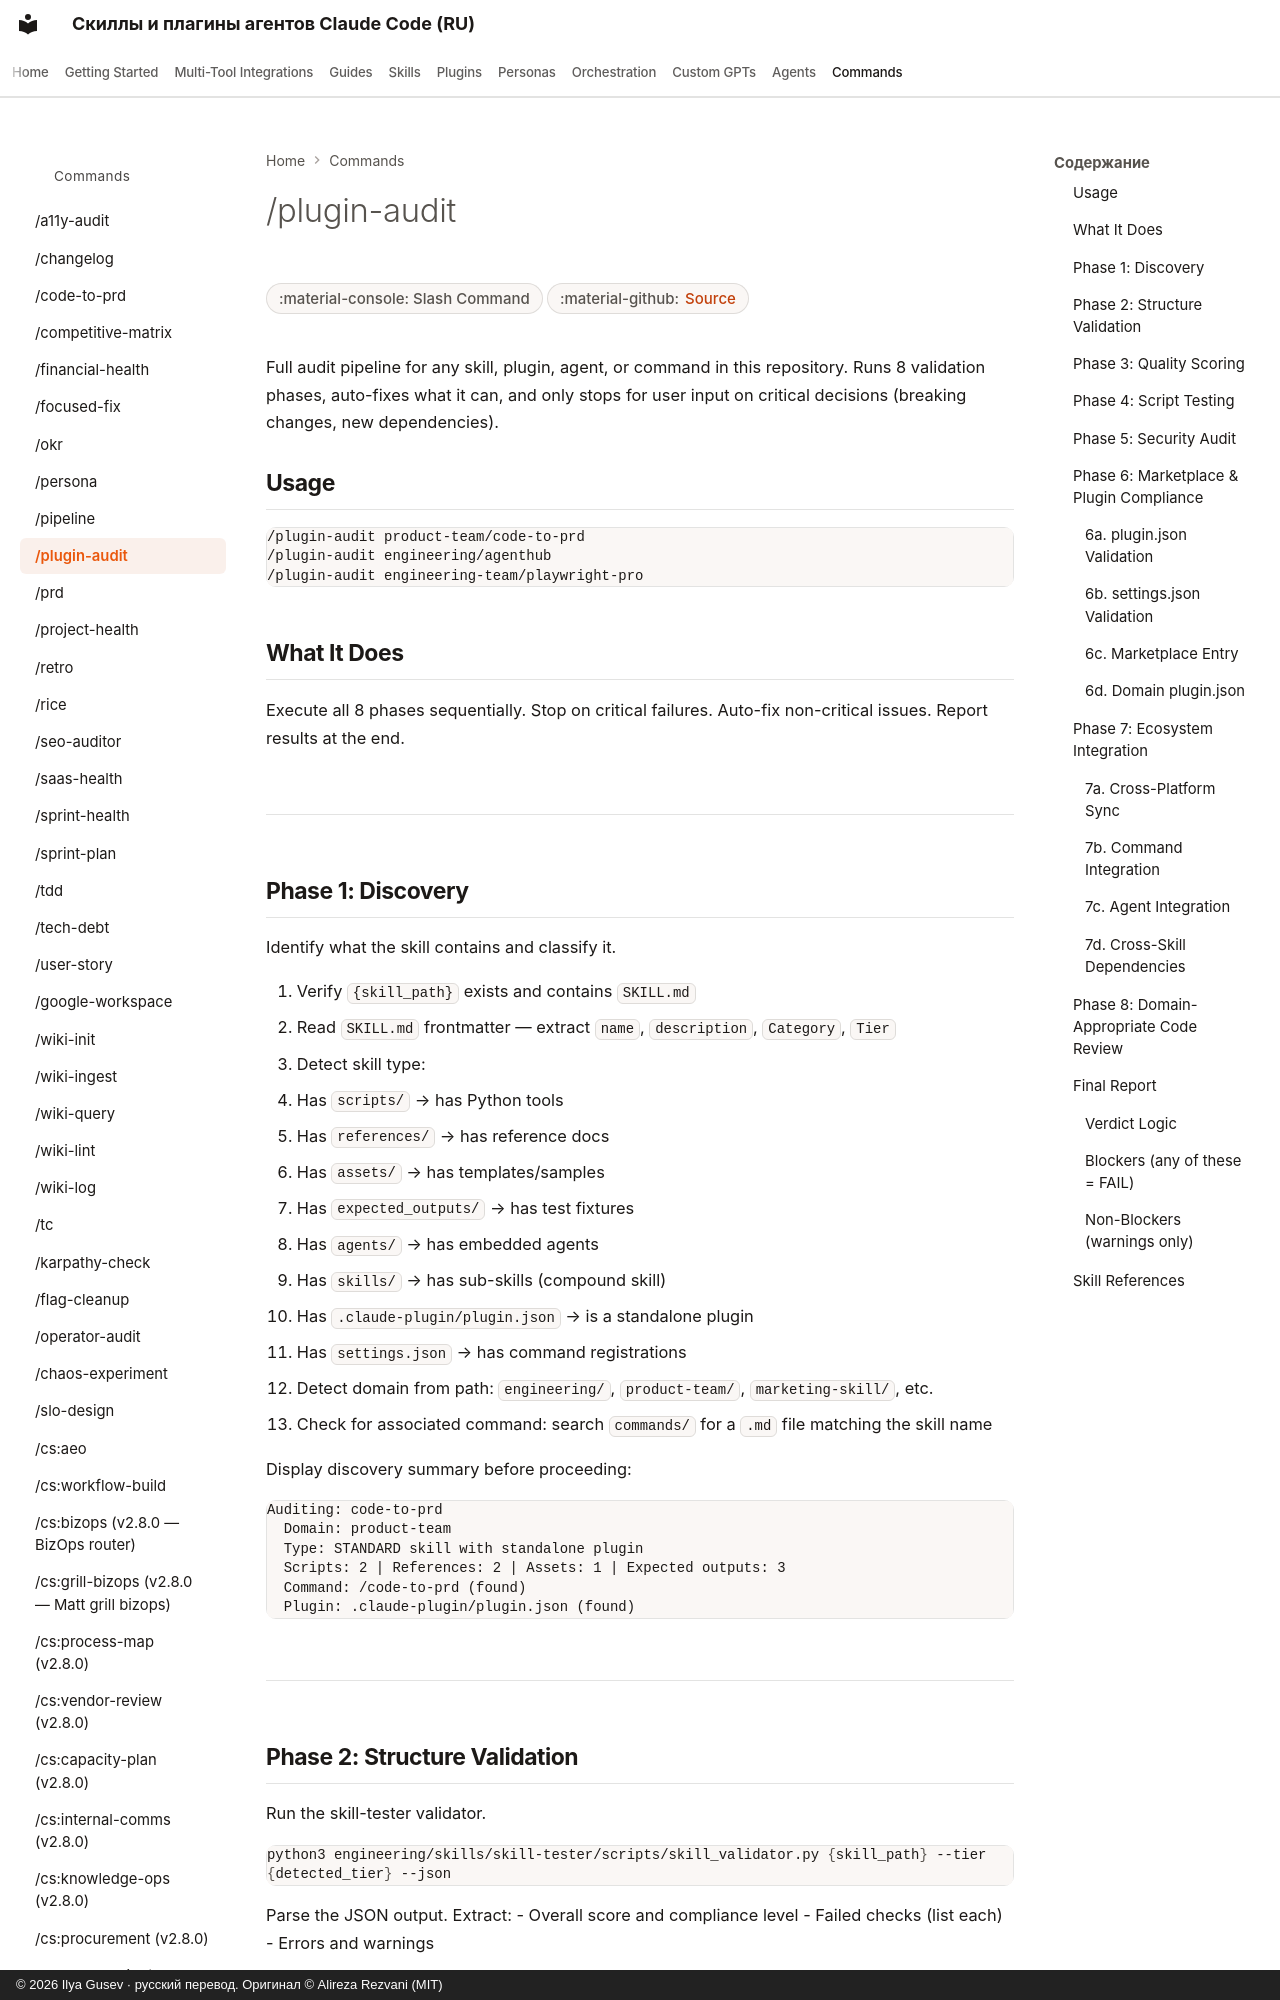

repository: imgusev/claude-skills-ru · page: commands/plugin-audit/index.html · generator: mkdocs · copyright: © 2026 Ilya Gusev · русский перевод. Оригинал © Alireza Rezvani (MIT)

---
title: "/plugin-audit — Slash Command for AI Coding Agents"
description: "Comprehensive audit pipeline for skills, plugins, agents, and commands. Validates structure, quality, security, marketplace compliance. Slash command for Claude Code, Codex CLI, Gemini CLI."
---

# /plugin-audit

<div class="page-meta" markdown>
<span class="meta-badge">:material-console: Slash Command</span>
<span class="meta-badge">:material-github: <a href="https://github.com/imgusev/claude-skills-ru/tree/main/commands/plugin-audit.md">Source</a></span>
</div>


Full audit pipeline for any skill, plugin, agent, or command in this repository. Runs 8 validation phases, auto-fixes what it can, and only stops for user input on critical decisions (breaking changes, new dependencies).

## Usage

```bash
/plugin-audit product-team/code-to-prd
/plugin-audit engineering/agenthub
/plugin-audit engineering-team/playwright-pro
```

## What It Does

Execute all 8 phases sequentially. Stop on critical failures. Auto-fix non-critical issues. Report results at the end.

---

## Phase 1: Discovery

Identify what the skill contains and classify it.

1. Verify `{skill_path}` exists and contains `SKILL.md`
2. Read `SKILL.md` frontmatter — extract `name`, `description`, `Category`, `Tier`
3. Detect skill type:
   - Has `scripts/` → has Python tools
   - Has `references/` → has reference docs
   - Has `assets/` → has templates/samples
   - Has `expected_outputs/` → has test fixtures
   - Has `agents/` → has embedded agents
   - Has `skills/` → has sub-skills (compound skill)
   - Has `.claude-plugin/plugin.json` → is a standalone plugin
   - Has `settings.json` → has command registrations
4. Detect domain from path: `engineering/`, `product-team/`, `marketing-skill/`, etc.
5. Check for associated command: search `commands/` for a `.md` file matching the skill name

Display discovery summary before proceeding:
```
Auditing: code-to-prd
  Domain: product-team
  Type: STANDARD skill with standalone plugin
  Scripts: 2 | References: 2 | Assets: 1 | Expected outputs: 3
  Command: /code-to-prd (found)
  Plugin: .claude-plugin/plugin.json (found)
```

---
